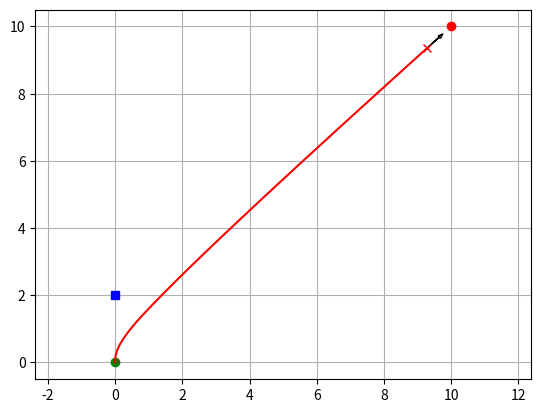

Recreate this plot in Python.
# _*_ coding:utf-8 _*_
# [redacted]
# 开发时间：2020/1/1914:46
# 文件名：dwa.py
# 开发工具：PyCharm
# 功能： 动态窗口法

"""
version1.1
Mobile robot motion planning sample with Dynamic Window Approach
结合https://blog.csdn.net/heyijia0327/article/details/44983551来看，里面含中文注释
符号参考《煤矿救援机器人地图构建与路径规划研究》矿大硕士论文
"""

import math
import numpy as np
import matplotlib.pyplot as plt

show_animation = True  # 动画


class Config(object):
    """
    用来仿真的参数，
    """

    def __init__(self):
        # robot parameter
        self.max_speed = 1.4  # [m/s]  # 最大速度
        # self.min_speed = -0.5  # [m/s]  # 最小速度，设置为可以倒车
        self.min_speed = 0  # [m/s]  # 最小速度，设置为不倒车
        self.max_yawrate = 40.0 * math.pi / 180.0  # [rad/s]  # 最大角速度
        self.max_accel = 0.2  # [m/ss]  # 最大加速度
        self.max_dyawrate = 40.0 * math.pi / 180.0  # [rad/ss]  # 最大角加速度
        self.v_reso = 0.01  # [m/s]，速度分辨率
        self.yawrate_reso = 0.1 * math.pi / 180.0  # [rad/s]，角速度分辨率
        self.dt = 0.1  # [s]  # 采样周期
        self.predict_time = 3.0  # [s]  # 向前预估三秒
        self.to_goal_cost_gain = 1.0  # 目标代价增益
        self.speed_cost_gain = 1.0  # 速度代价增益
        self.robot_radius = 1.0  # [m]  # 机器人半径


def motion(x, u, dt):
    """
    :param x: 位置参数，在此叫做位置空间
    :param u: 速度和加速度，在此叫做速度空间
    :param dt: 采样时间
    :return:
    """
    # 速度更新公式比较简单，在极短时间内，车辆位移也变化较大
    # 采用圆弧求解如何？
    x[0] += u[0] * math.cos(x[2]) * dt  # x方向位移
    x[1] += u[0] * math.sin(x[2]) * dt  # y
    x[2] += u[1] * dt  # 航向角
    x[3] = u[0]  # 速度v
    x[4] = u[1]  # 角速度w
    # print(x)

    return x


def calc_dynamic_window(x, config):
    """
    位置空间集合
    :param x:当前位置空间,符号参考硕士论文
    :param config:
    :return:目前是两个速度的交集，还差一个
    """

    # 车辆能够达到的最大最小速度
    vs = [config.min_speed, config.max_speed,
          -config.max_yawrate, config.max_yawrate]

    # 一个采样周期能够变化的最大最小速度
    vd = [x[3] - config.max_accel * config.dt,
          x[3] + config.max_accel * config.dt,
          x[4] - config.max_dyawrate * config.dt,
          x[4] + config.max_dyawrate * config.dt]
    #  print(Vs, Vd)

    # 求出两个速度集合的交集
    vr = [max(vs[0], vd[0]), min(vs[1], vd[1]),
          max(vs[2], vd[2]), min(vs[3], vd[3])]

    return vr


def calc_trajectory(x_init, v, w, config):
    """
    预测3秒内的轨迹
    :param x_init:位置空间
    :param v:速度
    :param w:角速度
    :param config:
    :return: 每一次采样更新的轨迹，位置空间垂直堆叠
    """
    x = np.array(x_init)
    trajectory = np.array(x)
    time = 0
    while time <= config.predict_time:
        x = motion(x, [v, w], config.dt)
        trajectory = np.vstack((trajectory, x))  # 垂直堆叠，vertical
        time += config.dt

        # print(trajectory)
    return trajectory


def calc_to_goal_cost(trajectory, goal, config):
    """
    计算轨迹到目标点的代价
    :param trajectory:轨迹搜索空间
    :param goal:
    :param config:
    :return: 轨迹到目标点欧式距离
    """
    # calc to goal cost. It is 2D norm.

    dx = goal[0] - trajectory[-1, 0]
    dy = goal[1] - trajectory[-1, 1]
    goal_dis = math.sqrt(dx ** 2 + dy ** 2)
    cost = config.to_goal_cost_gain * goal_dis

    return cost


def calc_obstacle_cost(traj, ob, config):
    """
    计算预测轨迹和障碍物的最小距离，dist(v,w)
    :param traj:
    :param ob:
    :param config:
    :return:
    """
    # calc obstacle cost inf: collision, 0:free

    min_r = float("inf")  # 距离初始化为无穷大

    for ii in range(0, len(traj[:, 1])):
        for i in range(len(ob[:, 0])):
            ox = ob[i, 0]
            oy = ob[i, 1]
            dx = traj[ii, 0] - ox
            dy = traj[ii, 1] - oy

            r = math.sqrt(dx ** 2 + dy ** 2)
            if r <= config.robot_radius:
                return float("Inf")  # collision

            if min_r >= r:
                min_r = r

    return 1.0 / min_r  # 越小越好


def calc_final_input(x, u, vr, config, goal, ob):
    """
    计算采样空间的评价函数，选择最合适的那一个作为最终输入
    :param x:位置空间
    :param u:速度空间
    :param vr:速度空间交集
    :param config:
    :param goal:目标位置
    :param ob:障碍物
    :return:
    """
    x_init = x[:]
    min_cost = 10000.0
    min_u = u

    best_trajectory = np.array([x])

    # evaluate all trajectory with sampled input in dynamic window
    # v,生成一系列速度，w，生成一系列角速度
    for v in np.arange(vr[0], vr[1], config.v_reso):
        for w in np.arange(vr[2], vr[3], config.yawrate_reso):

            trajectory = calc_trajectory(x_init, v, w, config)

            # calc cost
            to_goal_cost = calc_to_goal_cost(trajectory, goal, config)
            speed_cost = config.speed_cost_gain * (config.max_speed - trajectory[-1, 3])
            ob_cost = calc_obstacle_cost(trajectory, ob, config)
            #  print(ob_cost)

            # 评价函数多种多样，看自己选择
            # 本文构造的是越小越好
            final_cost = to_goal_cost + speed_cost + ob_cost

            # search minimum trajectory
            if min_cost >= final_cost:
                min_cost = final_cost
                min_u = [v, w]
                best_trajectory = trajectory

    # print(min_u)
    #  input()

    return min_u, best_trajectory


def dwa_control(x, u, config, goal, ob):
    """
    调用前面的几个函数，生成最合适的速度空间和轨迹搜索空间
    :param x:
    :param u:
    :param config:
    :param goal:
    :param ob:
    :return:
    """
    # Dynamic Window control

    vr = calc_dynamic_window(x, config)

    u, trajectory = calc_final_input(x, u, vr, config, goal, ob)

    return u, trajectory


def plot_arrow(x, y, yaw, length=0.5, width=0.1):
    """
    arrow函数绘制箭头
    :param x:
    :param y:
    :param yaw:航向角
    :param length:
    :param width:参数值为浮点数，代表箭头尾部的宽度，默认值为0.001
    :return:
    length_includes_head：代表箭头整体长度是否包含箭头头部的长度，默认值为False
    head_width：代表箭头头部的宽度，默认值为3*width，即尾部宽度的3倍
    head_length：代表箭头头部的长度度，默认值为1.5*head_width，即头部宽度的1.5倍
    shape：参数值为'full'、'left'、'right'，表示箭头的形状，默认值为'full'
    overhang：代表箭头头部三角形底边与箭头尾部直接的夹角关系，通过该参数可改变箭头的形状。
    默认值为0，即头部为三角形，当该值小于0时，头部为菱形，当值大于0时，头部为鱼尾状
    """
    plt.arrow(x, y, length * math.cos(yaw), length * math.sin(yaw),
              head_length=1.5 * width, head_width=width)
    plt.plot(x, y)


def main():
    """
    主函数
    :return:
    """
    # print(__file__ + " start!!")
    # 初始化位置空间
    x = np.array([0.0, 0.0, math.pi / 2.0, 0.2, 0.0])

    goal = np.array([10, 10])

    # matrix二维矩阵
    # ob = np.matrix([[-1, -1],
    #                 [0, 2],
    #                 [4.0, 2.0],
    #                 [5.0, 4.0],
    #                 [5.0, 5.0],
    #                 [5.0, 6.0],
    #                 [5.0, 9.0],
    #                 [8.0, 9.0],
    #                 [7.0, 9.0],
    #                 [12.0, 12.0]
    #                 ])
    ob = np.matrix([[0, 2]])
    u = np.array([0.2, 0.0])
    config = Config()
    trajectory = np.array(x)

    for i in range(1000):

        u, best_trajectory = dwa_control(x, u, config, goal, ob)

        x = motion(x, u, config.dt)
        print(x)

        trajectory = np.vstack((trajectory, x))  # store state history

        if show_animation:
            draw_dynamic_search(best_trajectory, x, goal, ob)

        # check goal
        if math.sqrt((x[0] - goal[0]) ** 2 + (x[1] - goal[1]) ** 2) <= config.robot_radius:
            print("Goal!!")

            break

    print("Done")

    draw_path(trajectory, goal, ob, x)


def draw_dynamic_search(best_trajectory, x, goal, ob):
    """
    画出动态搜索过程图
    :return:
    """
    plt.cla()  # 清除上次绘制图像
    plt.plot(best_trajectory[:, 0], best_trajectory[:, 1], "-g")
    plt.plot(x[0], x[1], "xr")
    plt.plot(0, 0, "og")
    plt.plot(goal[0], goal[1], "ro")
    plt.plot(ob[:, 0], ob[:, 1], "bs")
    plot_arrow(x[0], x[1], x[2])
    plt.axis("equal")
    plt.grid(True)
    plt.pause(0.0001)


def draw_path(trajectory, goal, ob, x):
    """
    画图函数
    :return:
    """
    plt.cla()  # 清除上次绘制图像

    plt.plot(x[0], x[1], "xr")
    plt.plot(0, 0, "og")
    plt.plot(goal[0], goal[1], "ro")
    plt.plot(ob[:, 0], ob[:, 1], "bs")
    plot_arrow(x[0], x[1], x[2])
    plt.axis("equal")
    plt.grid(True)
    plt.plot(trajectory[:, 0], trajectory[:, 1], 'r')
    plt.show()


if __name__ == '__main__':
    main()